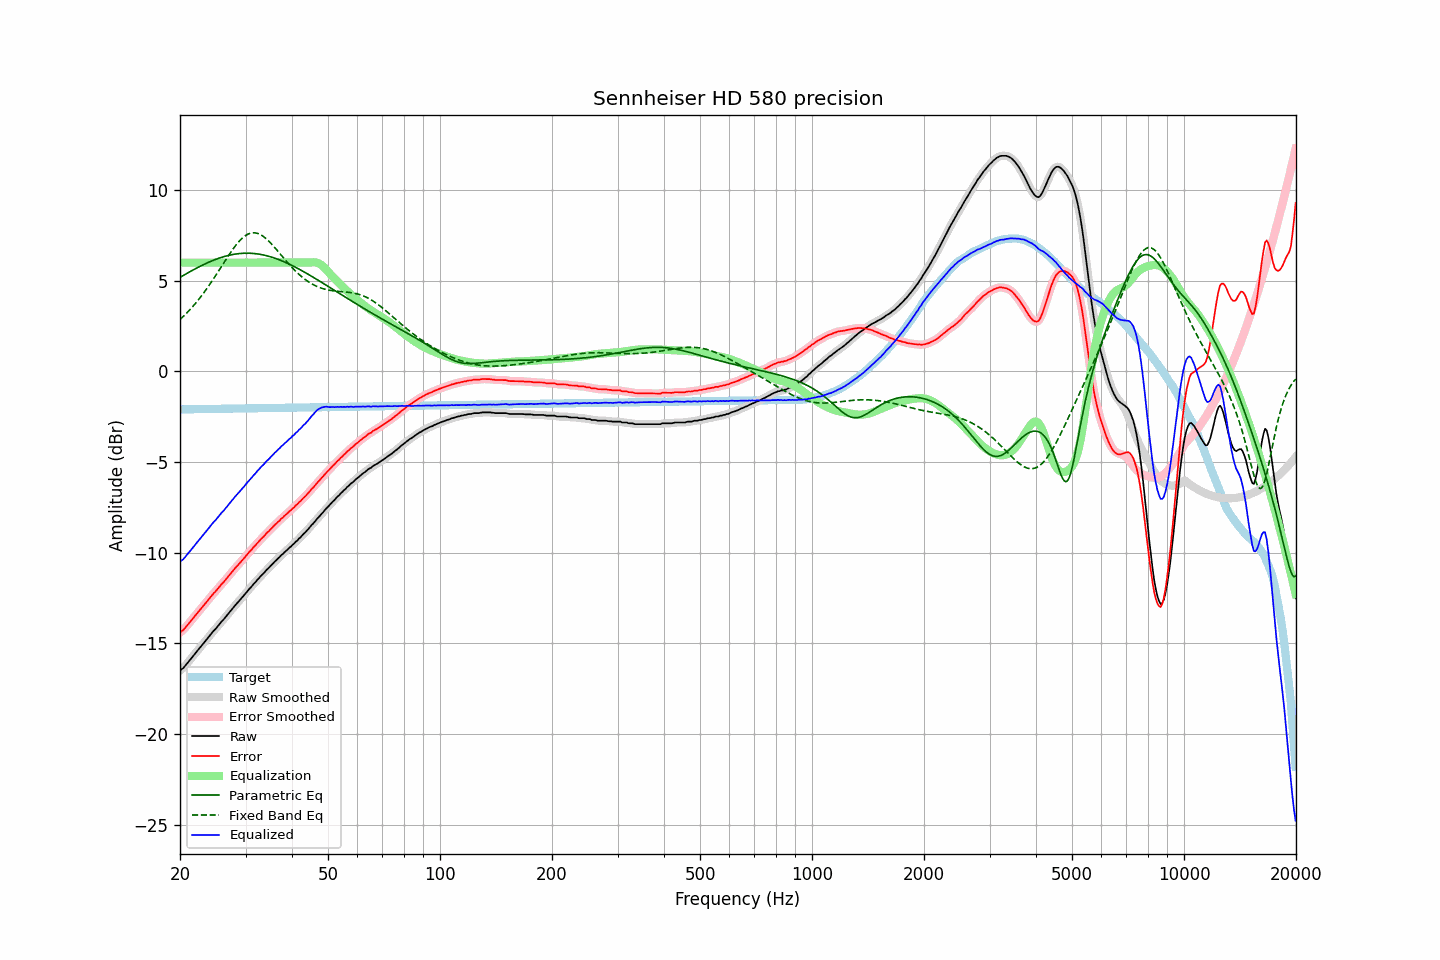

The data file committed next to this chart (first rows):
frequency, raw, error, smoothed, error_smoothed, equalization, parametric_eq, fixed_band_eq, equalized_raw, equalized_smoothed, target
20.00, -16.50, -14.40, -16.51, -14.41, 6.00, 5.19, 2.86, -10.50, -10.51, -2.10
20.20, -16.43, -14.33, -16.43, -14.34, 6.00, 5.24, 2.94, -10.43, -10.43, -2.10
20.40, -16.37, -14.27, -16.35, -14.26, 6.00, 5.29, 3.02, -10.37, -10.35, -2.10
20.61, -16.26, -14.17, -16.26, -14.17, 6.00, 5.34, 3.11, -10.26, -10.26, -2.09
20.81, -16.15, -14.06, -16.16, -14.06, 6.00, 5.39, 3.20, -10.15, -10.16, -2.09
21.02, -16.04, -13.95, -16.04, -13.95, 6.00, 5.44, 3.29, -10.04, -10.04, -2.09
21.23, -15.94, -13.85, -15.94, -13.85, 6.00, 5.49, 3.39, -9.94, -9.94, -2.09
21.44, -15.83, -13.74, -15.83, -13.74, 6.00, 5.54, 3.48, -9.83, -9.83, -2.09
21.66, -15.72, -13.63, -15.72, -13.63, 6.00, 5.59, 3.58, -9.72, -9.72, -2.09
21.87, -15.61, -13.52, -15.61, -13.52, 6.00, 5.64, 3.69, -9.61, -9.61, -2.09
22.09, -15.50, -13.41, -15.50, -13.42, 6.00, 5.68, 3.79, -9.50, -9.50, -2.08
22.31, -15.39, -13.31, -15.39, -13.31, 6.00, 5.73, 3.90, -9.39, -9.39, -2.08
22.54, -15.28, -13.20, -15.28, -13.20, 6.00, 5.77, 4.01, -9.28, -9.28, -2.08
22.76, -15.17, -13.09, -15.17, -13.09, 6.00, 5.82, 4.12, -9.17, -9.17, -2.08
22.99, -15.07, -12.99, -15.07, -12.99, 6.00, 5.86, 4.24, -9.07, -9.07, -2.08
23.22, -14.96, -12.88, -14.96, -12.88, 6.00, 5.91, 4.36, -8.96, -8.96, -2.08
23.45, -14.85, -12.77, -14.85, -12.78, 6.00, 5.95, 4.48, -8.85, -8.85, -2.08
23.69, -14.74, -12.67, -14.74, -12.67, 6.00, 5.99, 4.60, -8.74, -8.74, -2.08
23.92, -14.63, -12.56, -14.63, -12.56, 6.00, 6.03, 4.73, -8.63, -8.63, -2.07
24.16, -14.52, -12.45, -14.52, -12.45, 6.00, 6.07, 4.86, -8.52, -8.52, -2.07
24.40, -14.41, -12.34, -14.41, -12.34, 6.00, 6.10, 4.99, -8.41, -8.41, -2.07
24.65, -14.30, -12.23, -14.31, -12.24, 6.00, 6.14, 5.13, -8.30, -8.31, -2.07
24.89, -14.22, -12.15, -14.21, -12.14, 6.00, 6.17, 5.26, -8.22, -8.21, -2.07
25.14, -14.11, -12.04, -14.11, -12.04, 6.00, 6.21, 5.40, -8.11, -8.11, -2.07
25.39, -14.00, -11.93, -14.00, -11.93, 6.00, 6.24, 5.54, -8.00, -8.00, -2.07
25.65, -13.89, -11.83, -13.89, -11.83, 6.00, 6.27, 5.67, -7.89, -7.89, -2.06
25.91, -13.78, -11.72, -13.79, -11.73, 6.00, 6.30, 5.81, -7.78, -7.79, -2.06
26.16, -13.70, -11.64, -13.69, -11.63, 6.00, 6.32, 5.95, -7.70, -7.69, -2.06
26.43, -13.59, -11.53, -13.59, -11.53, 6.00, 6.35, 6.09, -7.59, -7.59, -2.06
26.69, -13.48, -11.42, -13.48, -11.42, 6.00, 6.37, 6.23, -7.48, -7.48, -2.06
26.96, -13.37, -11.31, -13.37, -11.32, 6.00, 6.39, 6.36, -7.37, -7.37, -2.06
27.23, -13.26, -11.21, -13.26, -11.21, 6.00, 6.41, 6.50, -7.26, -7.26, -2.06
27.50, -13.16, -11.11, -13.16, -11.10, 6.00, 6.43, 6.62, -7.16, -7.16, -2.05
27.77, -13.05, -11.00, -13.05, -10.99, 6.00, 6.45, 6.75, -7.05, -7.05, -2.05
28.05, -12.94, -10.89, -12.94, -10.89, 6.00, 6.47, 6.87, -6.94, -6.94, -2.05
28.33, -12.83, -10.78, -12.84, -10.79, 6.00, 6.48, 6.99, -6.83, -6.84, -2.05
28.62, -12.74, -10.69, -12.74, -10.69, 6.00, 6.49, 7.09, -6.74, -6.74, -2.05
28.90, -12.64, -10.59, -12.64, -10.59, 6.00, 6.50, 7.19, -6.64, -6.64, -2.05
29.19, -12.53, -10.48, -12.54, -10.49, 6.00, 6.51, 7.29, -6.53, -6.54, -2.05
29.48, -12.44, -10.40, -12.43, -10.39, 6.00, 6.51, 7.37, -6.44, -6.43, -2.04
29.78, -12.33, -10.29, -12.33, -10.29, 6.00, 6.52, 7.44, -6.33, -6.33, -2.04
30.08, -12.22, -10.18, -12.22, -10.18, 6.00, 6.52, 7.51, -6.22, -6.22, -2.04
30.38, -12.11, -10.07, -12.12, -10.08, 6.00, 6.52, 7.56, -6.11, -6.12, -2.04
30.68, -12.01, -9.97, -12.01, -9.98, 6.00, 6.52, 7.60, -6.01, -6.01, -2.04
30.99, -11.92, -9.88, -11.91, -9.88, 6.00, 6.51, 7.63, -5.92, -5.91, -2.04
31.30, -11.81, -9.78, -11.82, -9.78, 6.00, 6.51, 7.64, -5.81, -5.82, -2.04
31.61, -11.71, -9.68, -11.71, -9.68, 6.00, 6.50, 7.65, -5.71, -5.71, -2.04
31.93, -11.62, -9.59, -11.62, -9.58, 6.00, 6.49, 7.64, -5.62, -5.62, -2.03
32.24, -11.51, -9.48, -11.52, -9.48, 6.00, 6.48, 7.62, -5.51, -5.52, -2.03
32.57, -11.42, -9.39, -11.41, -9.38, 6.00, 6.47, 7.59, -5.42, -5.41, -2.03
32.89, -11.31, -9.28, -11.32, -9.29, 6.00, 6.45, 7.55, -5.31, -5.32, -2.03
33.22, -11.22, -9.19, -11.23, -9.20, 6.00, 6.44, 7.49, -5.22, -5.23, -2.03
33.55, -11.14, -9.11, -11.13, -9.10, 6.00, 6.42, 7.43, -5.14, -5.13, -2.03
33.89, -11.04, -9.02, -11.04, -9.01, 6.00, 6.40, 7.37, -5.04, -5.04, -2.03
34.23, -10.93, -8.91, -10.95, -8.92, 6.00, 6.38, 7.29, -4.93, -4.95, -2.02
34.57, -10.86, -8.84, -10.85, -8.83, 6.00, 6.35, 7.21, -4.86, -4.85, -2.02
34.92, -10.76, -8.74, -10.76, -8.74, 6.00, 6.33, 7.12, -4.76, -4.76, -2.02
35.27, -10.67, -8.65, -10.67, -8.65, 6.00, 6.30, 7.02, -4.67, -4.67, -2.02
35.62, -10.58, -8.56, -10.58, -8.56, 6.00, 6.27, 6.93, -4.58, -4.58, -2.02
35.97, -10.48, -8.46, -10.49, -8.47, 6.00, 6.24, 6.82, -4.48, -4.49, -2.02
... 635 more rows
